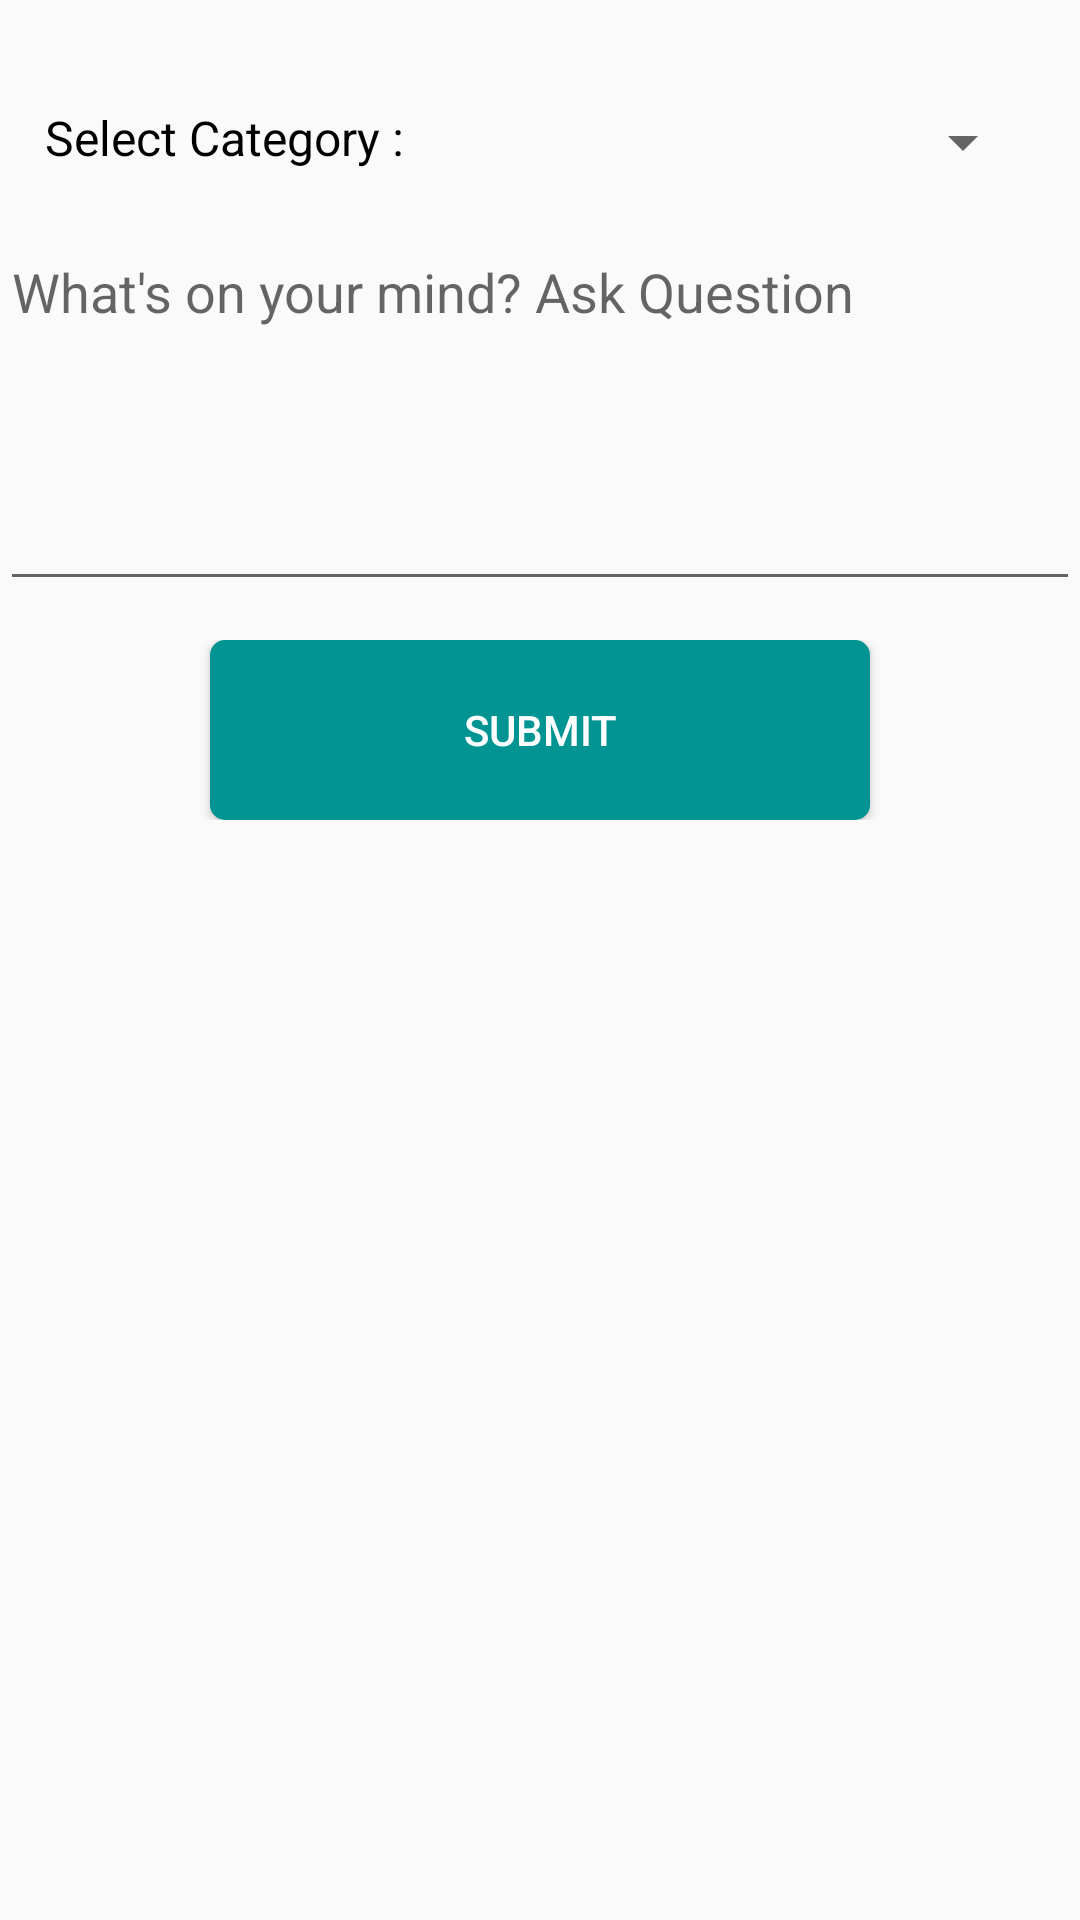

Here is an Android app screen rendered from its layout file. Give the layout XML and the strings, colors and styles it references.
<!-- AndroidManifest.xml: application theme AppTheme -->
<!-- res/layout/fragment_ask_question.xml -->
<?xml version="1.0" encoding="utf-8"?>
<RelativeLayout xmlns:android="http://schemas.android.com/apk/res/android"
    xmlns:app="http://schemas.android.com/apk/res-auto"
    android:layout_width="match_parent"
    android:layout_height="match_parent">

    <LinearLayout
        android:id="@+id/neee"
        android:layout_width="match_parent"
        android:layout_height="wrap_content"
        android:gravity="center"
        android:layout_marginTop="20dp"
        android:padding="15dp">

        <TextView
            android:layout_width="wrap_content"
            android:layout_height="25dp"
            android:textColor="@color/black"
            android:text="Select Category :"
            android:textSize="16dp" />

        <Spinner
            android:layout_width="match_parent"
            android:id="@+id/category"
            android:layout_height="25dp"
            android:padding="10dp"
            android:gravity="center">

        </Spinner>

    </LinearLayout>

    <EditText
        android:id="@+id/askaques"
        android:layout_width="match_parent"
        android:layout_height="wrap_content"
        android:gravity="left"
        android:layout_below="@+id/neee"
        android:hint="What's on your mind? Ask Question"
        android:lines="5" />



    <LinearLayout
        android:layout_width="match_parent"
        android:layout_height="wrap_content"
        android:layout_marginTop="8dp"
        android:layout_below="@+id/askaques"
        android:gravity="center"
        android:padding="5dp">

        <Button
            android:layout_width="wrap_content"
            android:layout_height="wrap_content"
            android:background="@drawable/button_shape2"
            android:gravity="center"
            android:id="@+id/submit_ques"
            android:text="Submit"
            android:textColor="@color/white" />
    </LinearLayout>


</RelativeLayout>
<!-- resources referenced by this layout -->
<resources>
  <color name="black">@android:color/black</color>
  <color name="white">@android:color/white</color>
  <!-- drawable button_shape2 (drawable) -->
  <?xml version="1.0" encoding="utf-8"?>
  <shape xmlns:android="http://schemas.android.com/apk/res/android" android:shape="rectangle" >
      <corners
          android:radius="5dp"
          />
      <solid
          android:color="#019493"
          />
      <padding
          android:left="0dp"
          android:top="0dp"
          android:right="0dp"
          android:bottom="0dp"
          />
      <size
          android:width="220dp"
          android:height="60dp"
          />
  </shape>
  <style name="AppTheme" parent="Theme.AppCompat.Light.DarkActionBar">
          
          <item name="colorPrimary">@color/colorPrimary</item>
          <item name="colorPrimaryDark">@color/colorPrimaryDark</item>
          <item name="colorAccent">@color/colorAccent</item>
          <item name="windowActionBar">false</item>
          <item name="windowNoTitle">true</item>
      </style>
  <color name="colorPrimary">#018786</color>
  <color name="colorPrimaryDark">#99323232</color>
  <color name="colorAccent">#018786</color>
</resources>
